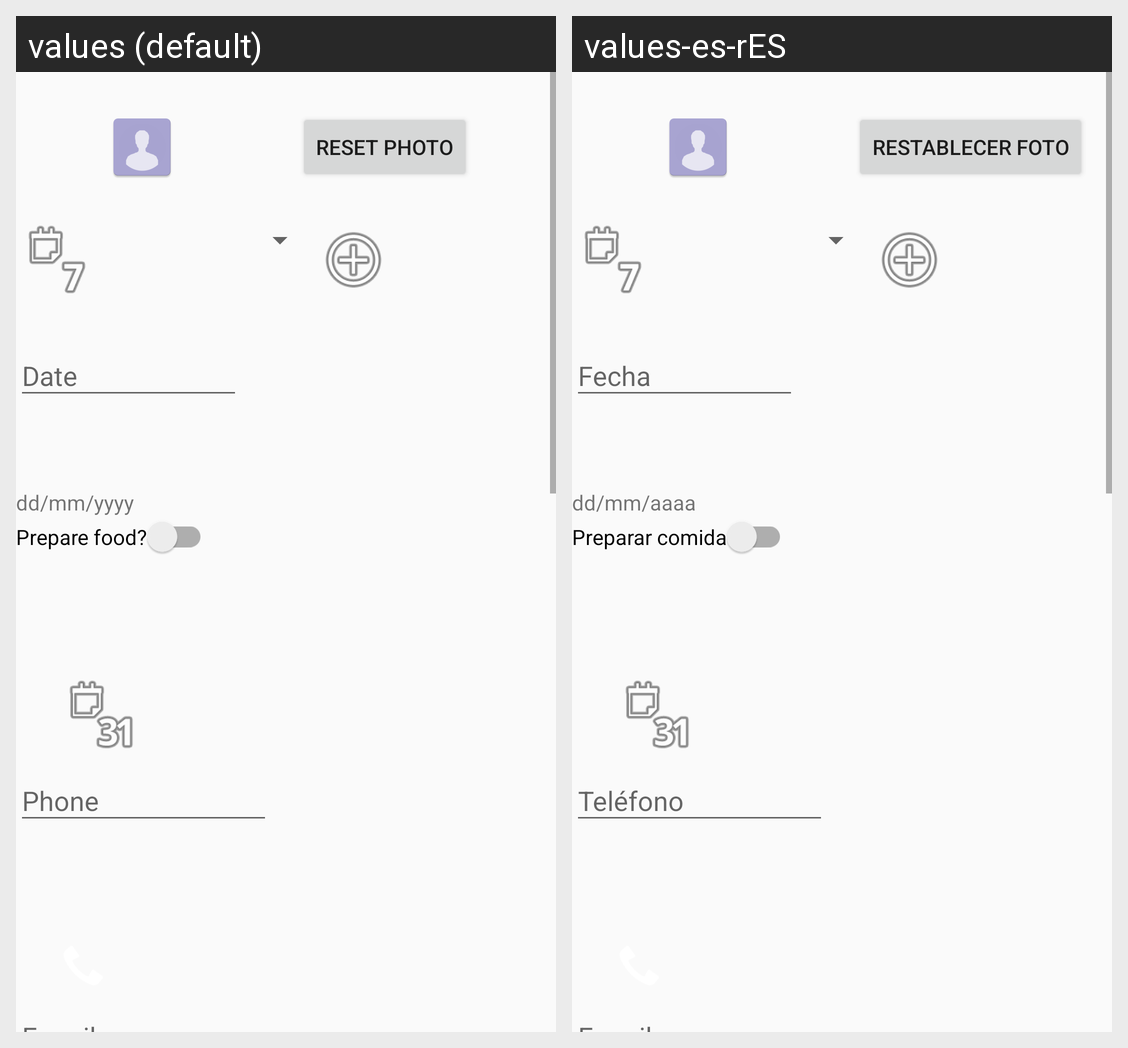

This grid shows one Android layout under two languages. Give, for every string resource on the screen, its name, the default text and each shown locale's text.
Android screen res/layout/test_form_content.xml rendered under 2 locales, left to right: values (default), values-es-rES. Device: Nexus 5 (rendered at 1080×1920; each locale shown at half size, 540×960, under a caption strip naming it); theme AppTheme.
Strings drawn on this screen, with the default value and each locale's value (text and hints the layout hard-codes, and strings that could not be matched under every locale, appear in the picture but are not listed):

reset_photo
  values: Reset Photo
  values-es-rES: Restablecer Foto

date
  values: Date
  values-es-rES: Fecha

date_format
  values: dd/mm/yyyy
  values-es-rES: dd/mm/aaaa

food
  values: Prepare food?
  values-es-rES: Preparar comida

phone
  values: Phone
  values-es-rES: Teléfono
